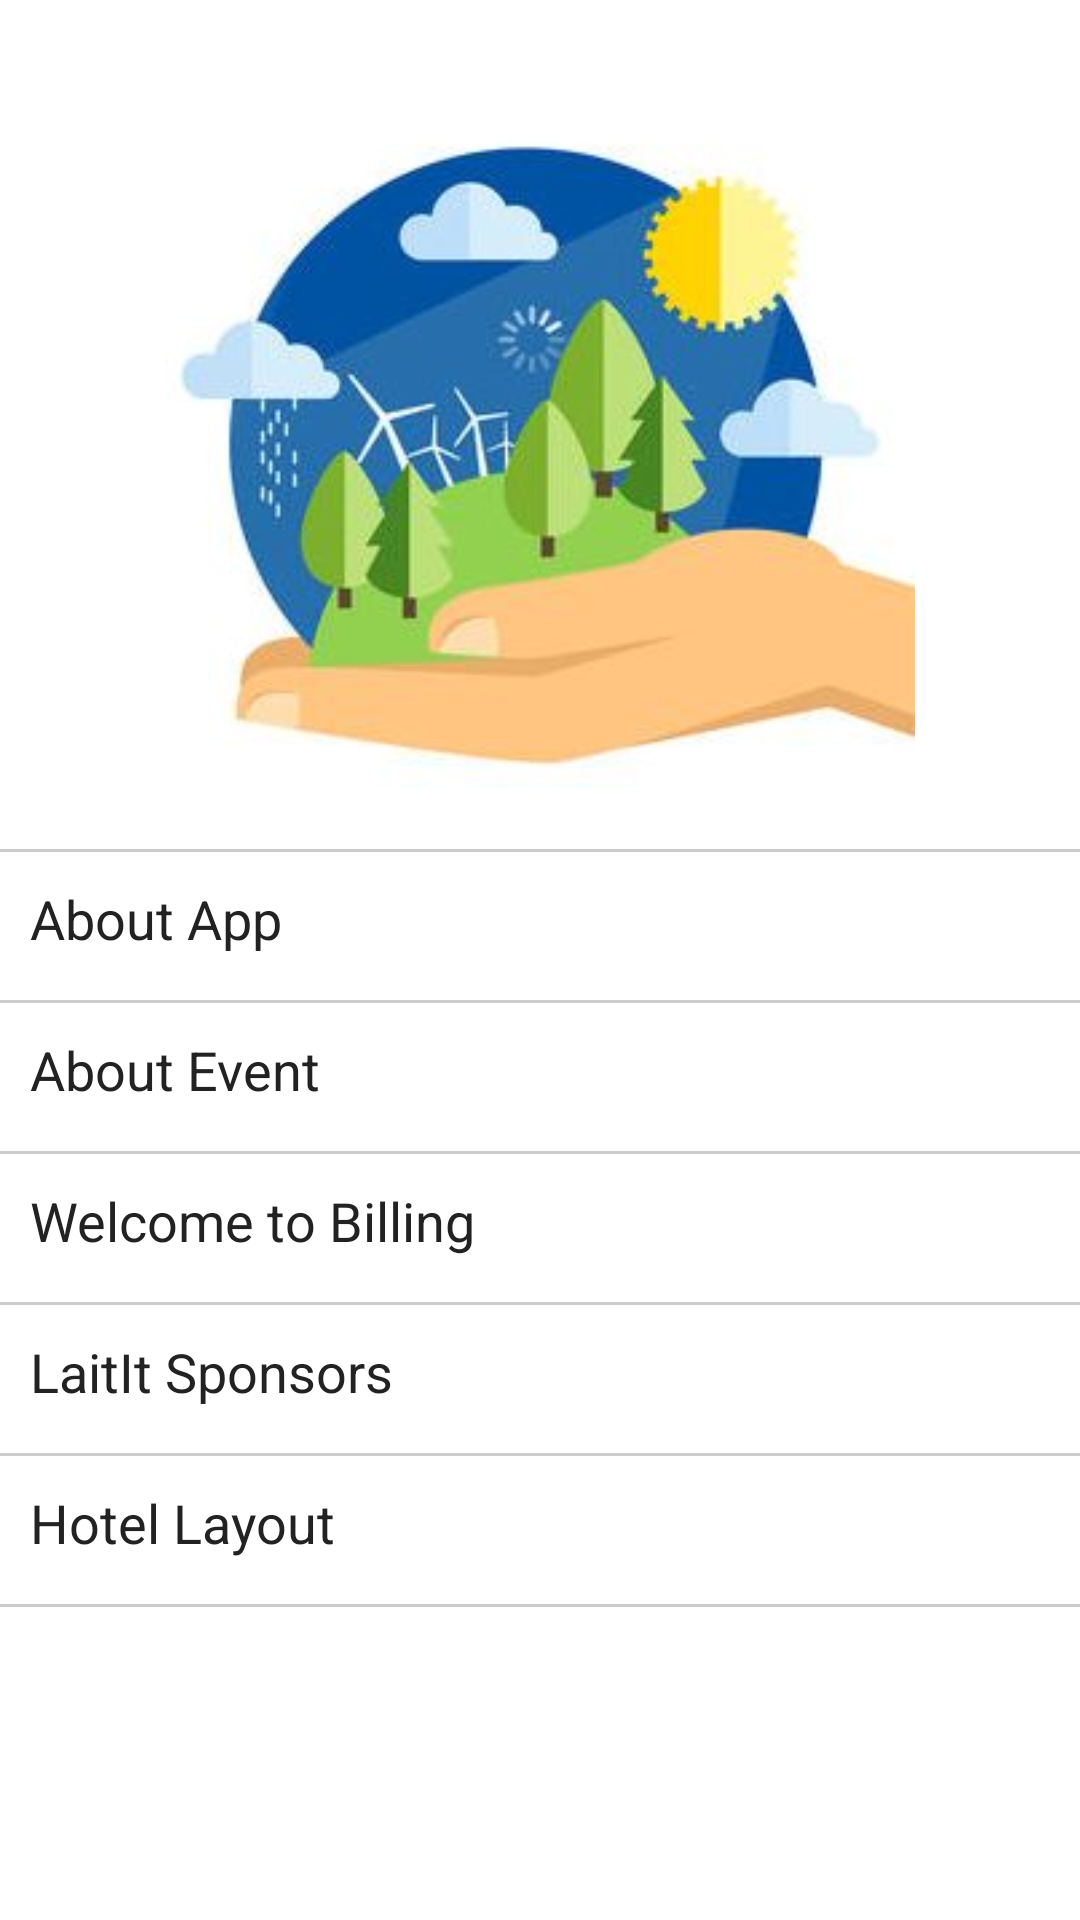

Here is an Android app screen rendered from its layout file. Give the layout XML and the strings, colors and styles it references.
<!-- AndroidManifest.xml: application theme AppTheme -->
<!-- res/layout/activity_info.xml -->
<?xml version="1.0" encoding="utf-8"?>
<RelativeLayout xmlns:android="http://schemas.android.com/apk/res/android"
    android:layout_width="fill_parent"
    android:layout_height="match_parent"
    android:background="#FFFFFF">

    <LinearLayout
        android:layout_width="match_parent"
        android:layout_height="wrap_content"
        android:orientation="vertical">

        <ImageView
            android:layout_width="250dp"
            android:layout_height="wrap_content"
            android:layout_gravity="center_horizontal"
            android:layout_marginTop="20dp"
            android:src="@drawable/enercy_img"/>

        <View
            android:layout_width="match_parent"
            android:layout_height="1dp"
            android:layout_marginTop="5dp"
            android:background="@color/divider_line" />

        <TextView
            android:id="@+id/about_app"
            android:layout_width="match_parent"
            android:layout_height="wrap_content"
            android:padding="@dimen/link_padding"
            android:textSize="@dimen/link_font_size"
            android:textColor="@color/textColorBlack"
            android:onClick="linkClickEvent"
            android:text="About App"/>

        <View
            android:layout_width="match_parent"
            android:layout_height="1dp"
            android:layout_marginTop="5dp"
            android:background="@color/divider_line" />

        <TextView
            android:id="@+id/about_event"
            android:layout_width="match_parent"
            android:layout_height="wrap_content"
            android:padding="@dimen/link_padding"
            android:textSize="@dimen/link_font_size"
            android:textColor="@color/textColorBlack"
            android:onClick="linkClickEvent"
            android:text="About Event"/>

        <View
            android:layout_width="match_parent"
            android:layout_height="1dp"
            android:layout_marginTop="5dp"
            android:background="@color/divider_line" />

        <TextView
            android:id="@+id/welcome_billing"
            android:layout_width="match_parent"
            android:layout_height="wrap_content"
            android:padding="@dimen/link_padding"
            android:textSize="@dimen/link_font_size"
            android:textColor="@color/textColorBlack"
            android:onClick="linkClickEvent"
            android:text="Welcome to Billing"/>

        <View
            android:layout_width="match_parent"
            android:layout_height="1dp"
            android:layout_marginTop="5dp"
            android:background="@color/divider_line" />

        <TextView
            android:id="@+id/late_it_sponsors"
            android:layout_width="match_parent"
            android:layout_height="wrap_content"
            android:padding="@dimen/link_padding"
            android:textSize="@dimen/link_font_size"
            android:textColor="@color/textColorBlack"
            android:onClick="linkClickEvent"
            android:text="LaitIt Sponsors"/>

        <View
            android:layout_width="match_parent"
            android:layout_height="1dp"
            android:layout_marginTop="5dp"
            android:background="@color/divider_line" />

        <TextView
            android:id="@+id/hotel_layout"
            android:layout_width="match_parent"
            android:layout_height="wrap_content"
            android:padding="@dimen/link_padding"
            android:textSize="@dimen/link_font_size"
            android:textColor="@color/textColorBlack"
            android:onClick="linkClickEvent"
            android:text="Hotel Layout"/>

        <View
            android:layout_width="match_parent"
            android:layout_height="1dp"
            android:layout_marginTop="5dp"
            android:background="@color/divider_line" />

    </LinearLayout>

</RelativeLayout>
<!-- resources referenced by this layout -->
<resources>
  <color name="divider_line">#ccc</color>
  <color name="textColorBlack">#222</color>
  <dimen name="link_font_size">18sp</dimen>
  <dimen name="link_padding">10dp</dimen>
  <!-- drawable enercy_img: jpeg bitmap (drawable, 11791 bytes) -->
  <style name="AppTheme" parent="Theme.AppCompat.Light.DarkActionBar">
          
          <item name="colorPrimary">@color/colorPrimary</item>
          <item name="colorPrimaryDark">@color/colorPrimaryDark</item>
          <item name="colorAccent">@color/colorAccent</item>
      </style>
  <color name="colorPrimary">#3F51B5</color>
  <color name="colorPrimaryDark">#303F9F</color>
  <color name="colorAccent">#FF4081</color>
</resources>
